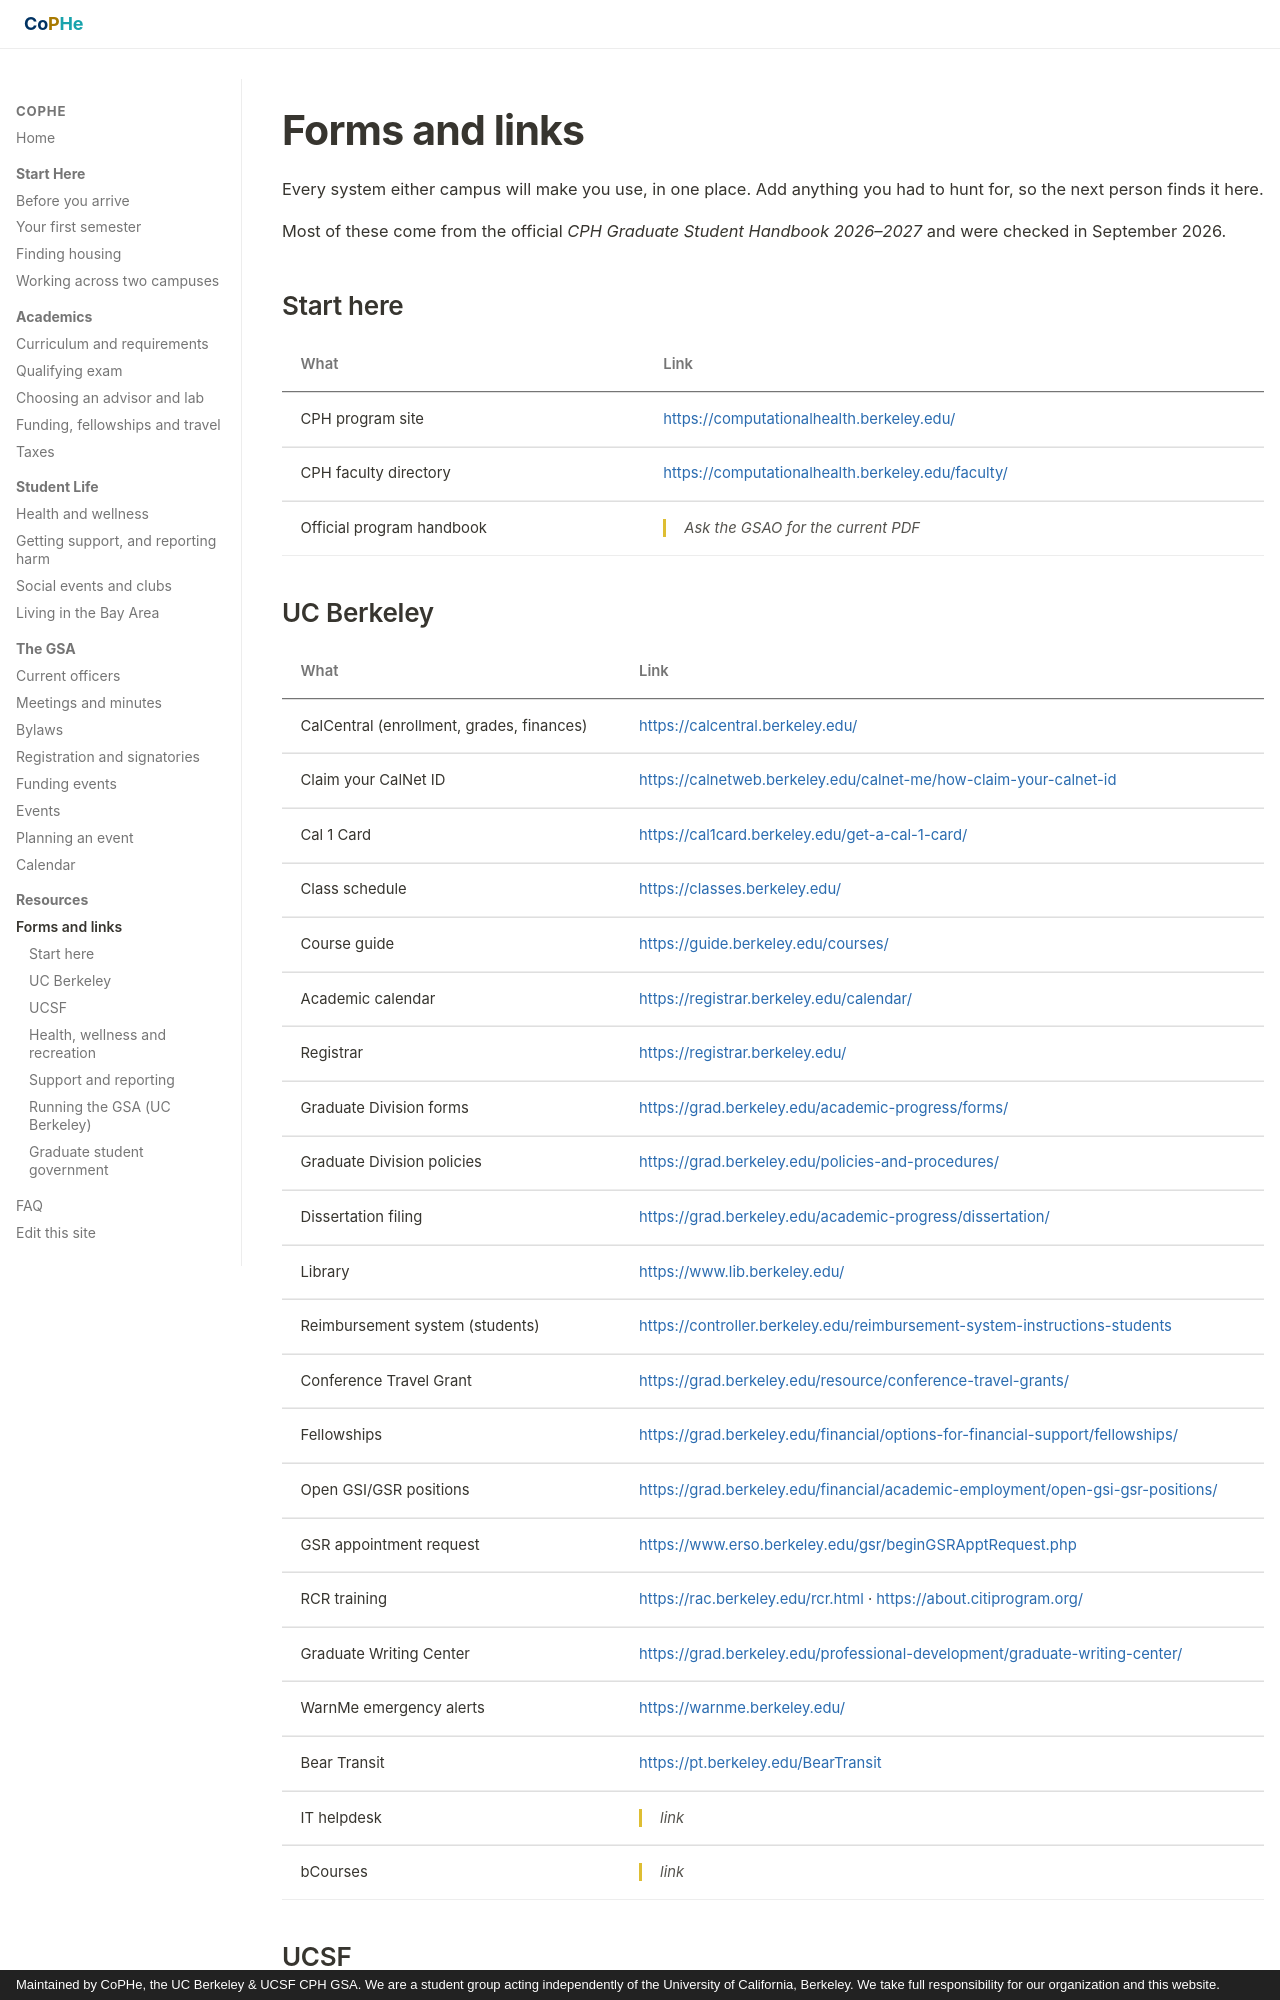

repository: stan-hua/cph_gsa_website · page: resources/forms-and-links/index.html · generator: mkdocs · copyright: Maintained by CoPHe, the UC Berkeley & UCSF CPH GSA. We are a student group acting independently of the University of California, Berkeley. We take full responsibility for our organization and this website.

# Forms and links

Every system either campus will make you use, in one place. Add anything you had
to hunt for, so the next person finds it here.

Most of these come from the official *CPH Graduate Student Handbook 2026–2027* and
were checked in September 2026.

## Start here

| What | Link |
|---|---|
| CPH program site | <https://computationalhealth.berkeley.edu/> |
| CPH faculty directory | <https://computationalhealth.berkeley.edu/faculty/> |
| Official program handbook | <span class="todo">Ask the GSAO for the current PDF</span> |

## UC Berkeley

| What | Link |
|---|---|
| CalCentral (enrollment, grades, finances) | <https://calcentral.berkeley.edu/> |
| Claim your CalNet ID | <https://calnetweb.berkeley.edu/calnet-me/how-claim-your-calnet-id> |
| Cal 1 Card | <https://cal1card.berkeley.edu/get-a-cal-1-card/> |
| Class schedule | <https://classes.berkeley.edu/> |
| Course guide | <https://guide.berkeley.edu/courses/> |
| Academic calendar | <https://registrar.berkeley.edu/calendar/> |
| Registrar | <https://registrar.berkeley.edu/> |
| Graduate Division forms | <https://grad.berkeley.edu/academic-progress/forms/> |
| Graduate Division policies | <https://grad.berkeley.edu/policies-and-procedures/> |
| Dissertation filing | <https://grad.berkeley.edu/academic-progress/dissertation/> |
| Library | <https://www.lib.berkeley.edu/> |
| Reimbursement system (students) | <https://controller.berkeley.edu/reimbursement-system-instructions-students> |
| Conference Travel Grant | <https://grad.berkeley.edu/resource/conference-travel-grants/> |
| Fellowships | <https://grad.berkeley.edu/financial/options-for-financial-support/fellowships/> |
| Open GSI/GSR positions | <https://grad.berkeley.edu/financial/academic-employment/open-gsi-gsr-positions/> |
| GSR appointment request | <https://www.erso.berkeley.edu/gsr/beginGSRApptRequest.php> |
| RCR training | <https://rac.berkeley.edu/rcr.html> · <https://about.citiprogram.org/> |
| Graduate Writing Center | <https://grad.berkeley.edu/professional-development/graduate-writing-center/> |
| WarnMe emergency alerts | <https://warnme.berkeley.edu/> |
| Bear Transit | <https://pt.berkeley.edu/BearTransit> |
| IT helpdesk | <span class="todo">link</span> |
| bCourses | <span class="todo">link</span> |
